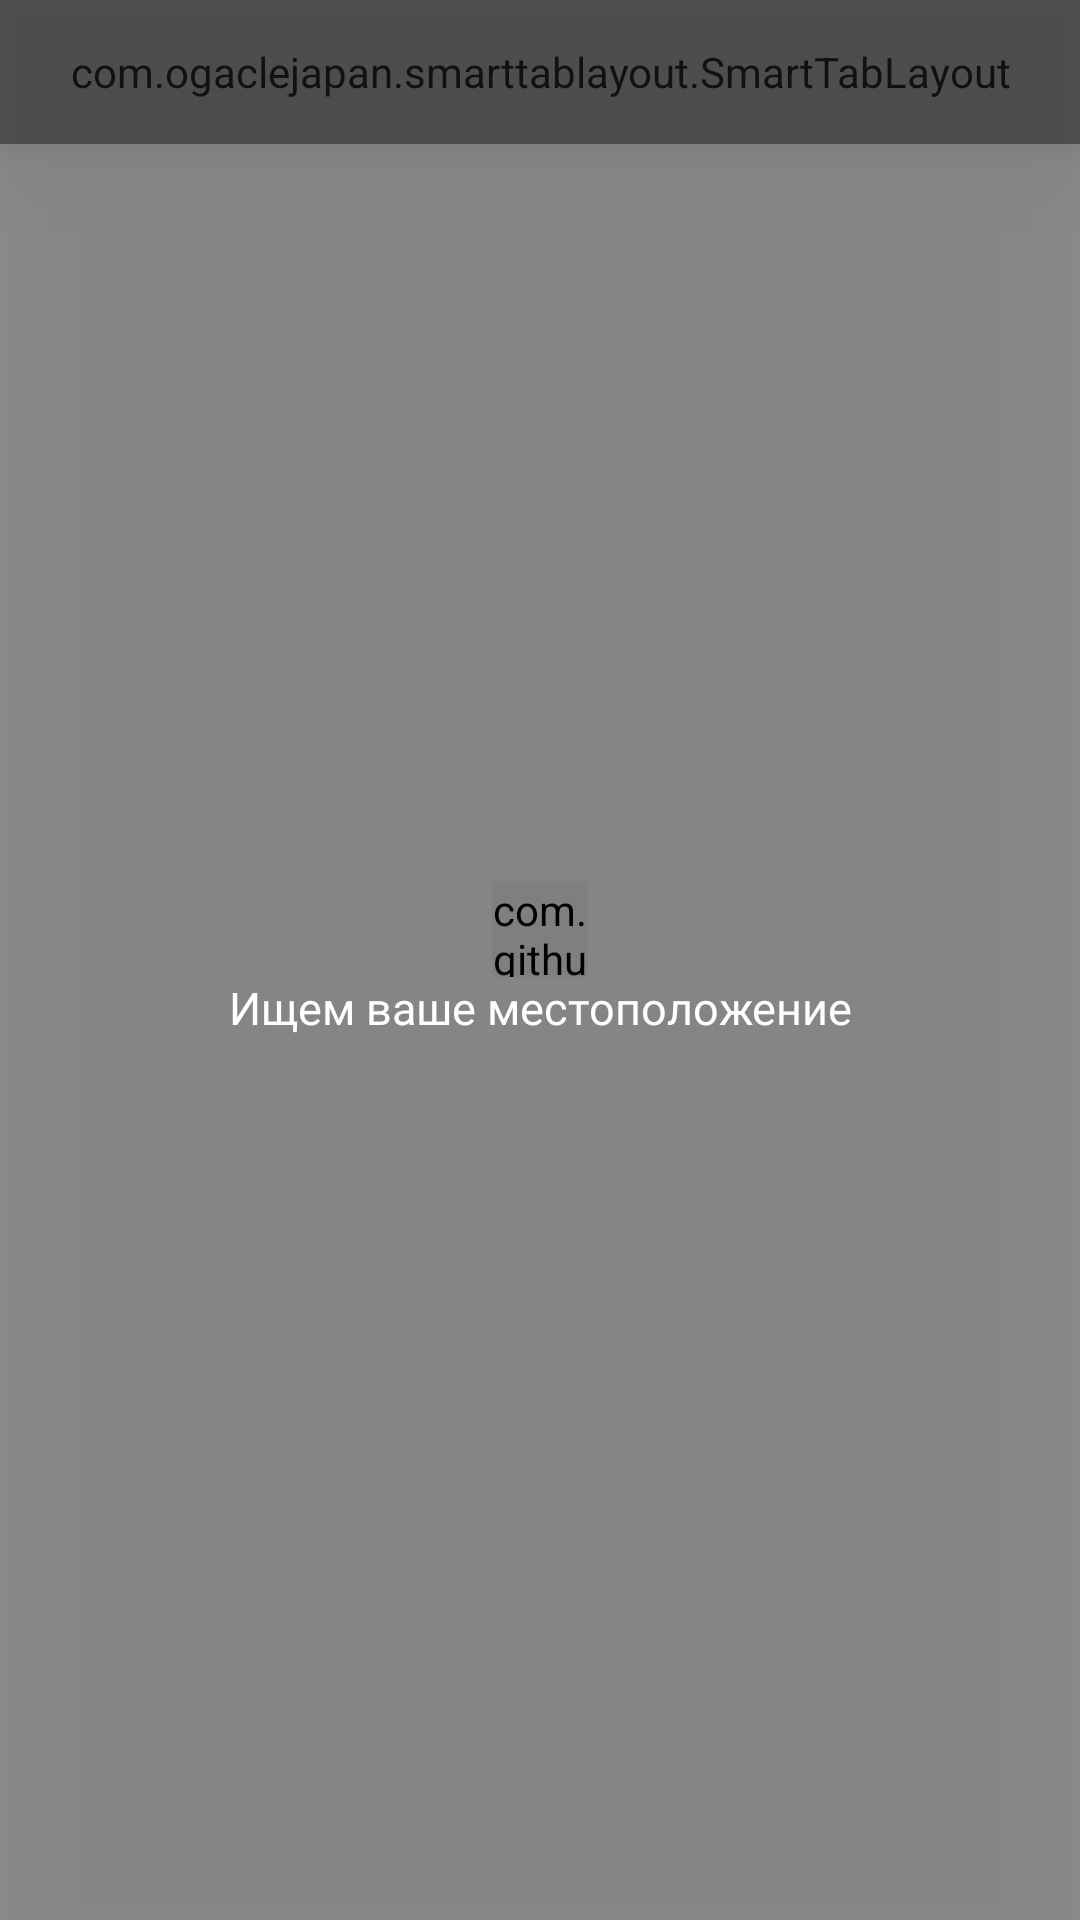

Produce the Android XML layout that renders to this screen, including the resource entries it uses.
<!-- AndroidManifest.xml: application theme AppTheme -->
<!-- res/layout/la_main_list.xml -->
<?xml version="1.0" encoding="utf-8"?>
<layout xmlns:android="http://schemas.android.com/apk/res/android"
    xmlns:app="http://schemas.android.com/apk/res-auto">

    <data>

        <import type="com.justordercompany.client.base.data_binding.BuilderBg" />

        <import type="com.justordercompany.client.R" />
    </data>

    <RelativeLayout
        android:layout_width="match_parent"
        android:layout_height="match_parent">

        <View
            android:id="@+id/view_fake_status"
            android:layout_width="match_parent"
            android:layout_height="0dp"
            android:background="@color/white"
            android:outlineProvider="none"
            android:translationZ="21dp" />

        <com.ogaclejapan.smarttablayout.SmartTabLayout
            android:id="@+id/tabs"
            android:layout_width="match_parent"
            android:layout_height="48dp"
            android:layout_below="@id/view_fake_status"
            android:background="@color/white"
            android:elevation="20dp"
            app:stl_clickable="true"
            app:stl_customTabTextLayoutId="@layout/tv_tab"
            app:stl_customTabTextViewId="@id/tv_tv"
            app:stl_defaultTabTextAllCaps="false"
            app:stl_defaultTabTextHorizontalPadding="24dp"
            app:stl_defaultTabTextMinWidth="140dp"
            app:stl_defaultTabTextSize="14dp"
            app:stl_distributeEvenly="true"
            app:stl_dividerThickness="0dp"
            app:stl_indicatorAlwaysInCenter="false"
            app:stl_indicatorColor="@color/orange"
            app:stl_indicatorCornerRadius="0dp"
            app:stl_indicatorGravity="bottom"
            app:stl_indicatorInFront="true"
            app:stl_indicatorInterpolation="linear"
            app:stl_indicatorThickness="2dp"
            app:stl_indicatorWidth="auto"
            app:stl_indicatorWithoutPadding="false"
            app:stl_overlineThickness="0dp"
            app:stl_titleOffset="24dp"
            app:stl_underlineColor="@color/white"
            app:stl_underlineThickness="2dp" />

        <androidx.viewpager.widget.ViewPager
            android:id="@+id/vp_lists"
            android:layout_width="match_parent"
            android:layout_height="match_parent"
            android:layout_below="@id/tabs" />

        <LinearLayout
            android:id="@+id/la_info_overlay"
            android:layout_width="match_parent"
            android:layout_height="match_parent"
            android:background="@color/gray8_trans_50"
            android:clickable="true"
            android:gravity="center"
            android:orientation="vertical"
            android:translationZ="22dp">

            <LinearLayout
                android:id="@+id/la_searching"
                android:layout_width="wrap_content"
                android:layout_height="wrap_content"
                android:orientation="vertical">

                <com.github.ybq.android.spinkit.SpinKitView
                    android:id="@+id/spin_kit"
                    style="@style/SpinKitView.FadingCircle"
                    android:layout_width="32dp"
                    android:layout_height="32dp"
                    android:layout_gravity="center_horizontal"
                    app:SpinKit_Color="@color/white" />

                <TextView
                    style="@style/TvLight.L"
                    android:layout_width="wrap_content"
                    android:layout_height="wrap_content"
                    android:text="@string/searching_your_location"
                    android:textColor="@color/white" />

            </LinearLayout>

            <LinearLayout
                android:id="@+id/la_blocked"
                android:layout_width="wrap_content"
                android:layout_height="wrap_content"
                android:orientation="vertical"
                android:visibility="gone">

                <TextView
                    style="@style/TvLight.L"
                    android:layout_width="wrap_content"
                    android:layout_height="wrap_content"
                    android:text="@string/location_blocked_go_to_settings"
                    android:textColor="@color/white" />

                <TextView
                    android:id="@+id/tv_to_settings"
                    style="@style/TvReg.L"
                    android:layout_width="match_parent"
                    android:layout_height="wrap_content"
                    android:layout_marginLeft="12dp"
                    android:layout_marginTop="12dp"
                    android:layout_marginRight="12dp"
                    android:background="@{BuilderBg.getSimpleEmptyRipple(4f,R.color.white)}"
                    android:padding="10dp"
                    android:text="@string/settings"
                    android:textColor="@color/white" />

            </LinearLayout>

        </LinearLayout>

    </RelativeLayout>

</layout>
<!-- res/layout/tv_tab.xml (included above) -->
<?xml version="1.0" encoding="utf-8"?>
<TextView xmlns:android="http://schemas.android.com/apk/res/android"
    android:id="@+id/tv_tv"
    style="@style/TvBold.M"
    android:layout_width="wrap_content"
    android:layout_height="match_parent"
    android:paddingLeft="24dp"
    android:paddingTop="6dp"
    android:paddingRight="24dp"
    android:paddingBottom="6dp"
    android:textColor="@color/sel_tab_orange">

</TextView>
<!-- resources referenced by this layout -->
<resources>
  <color name="gray8_trans_50">#80222222</color>
  <color name="orange">#F94912</color>
  <color name="white">#FFFFFF</color>
  <string name="location_blocked_go_to_settings">Доступ к местоположению заблокирован =(\nОн необходим для отображения ближайших кофеен</string>
  <string name="searching_your_location">Ищем ваше местоположение</string>
  <string name="settings">Настройки</string>
  <style name="TvBold.M" parent="TvBold">
          <item name="android:textSize">@dimen/size_m</item>
      </style>
  <style name="TvLight.L" parent="TvLight">
          <item name="android:textSize">@dimen/size_l</item>
      </style>
  <style name="TvReg.L" parent="TvReg">
          <item name="android:textSize">@dimen/size_l</item>
      </style>
  <style name="AppTheme" parent="Theme.AppCompat.Light.NoActionBar">
          
          <item name="colorPrimary">@color/colorPrimary</item>
          <item name="colorPrimaryDark">@color/colorPrimaryDark</item>
          <item name="colorAccent">@color/colorAccent</item>
          <item name="android:ambientShadowAlpha">0.07</item>
          <item name="android:spotShadowAlpha">0.07</item>
      </style>
  <style name="TvBold">
          <item name="android:hyphenationFrequency">none</item>
          <item name="android:gravity">center</item>
          <item name="android:textColor">@color/gray6</item>
          <item name="android:fontFamily">@font/exo_bold</item>
      </style>
  <dimen name="size_m">13.6dp</dimen>
  <style name="TvLight">
          <item name="android:hyphenationFrequency">none</item>
          <item name="android:gravity">center</item>
          <item name="android:textColor">@color/gray6</item>
          <item name="android:fontFamily">@font/exo_light</item>
      </style>
  <dimen name="size_l">15dp</dimen>
  <style name="TvReg">
          <item name="android:hyphenationFrequency">none</item>
          <item name="android:gravity">center</item>
          <item name="android:textColor">@color/gray6</item>
          <item name="android:fontFamily">@font/exo_reg</item>
      </style>
  <color name="colorPrimary">#008577</color>
  <color name="colorPrimaryDark">#00574B</color>
  <color name="colorAccent">#D81B60</color>
  <color name="gray6">#5A5A5A</color>
</resources>
